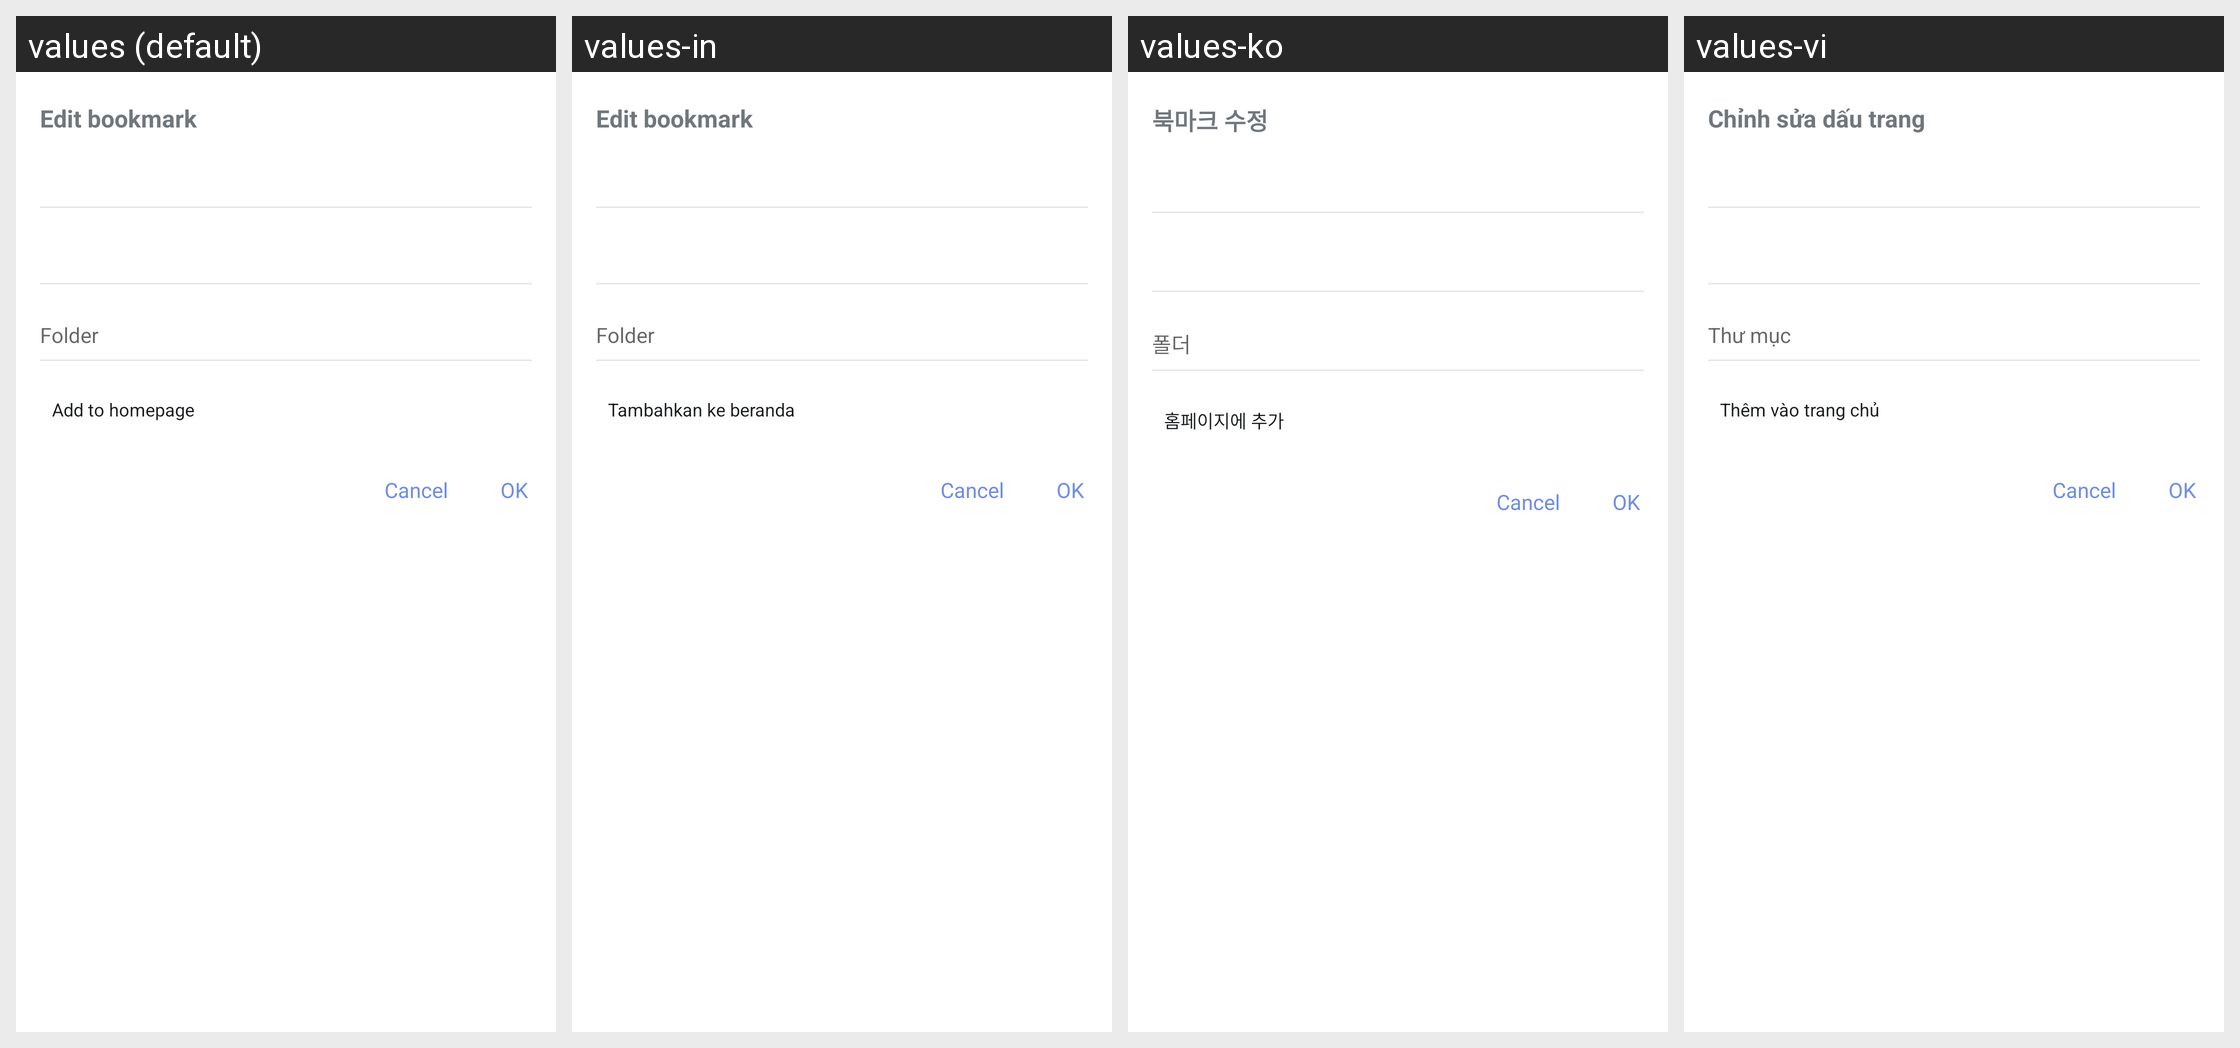

The Android screen above is rendered under several locales of the same app. Produce the string resources it draws, with the default and per-locale values.
Android screen res/layout/bookmark_edit_dialog.xml rendered under 4 locales, left to right: values (default), values-in, values-ko, values-vi. Device: Nexus 5 (rendered at 1080×1920; each locale shown at half size, 540×960, under a caption strip naming it); theme Theme.Via.Launch.
Other locales in the repository, not shown: values-ar, values-az, values-be, values-bn, values-cs, values-da, values-de, values-es, values-fa, values-fil, values-fr, values-hi, values-hr, values-hu, values-it, values-ja, values-lt, values-mr, values-ne, values-pl, values-pt, values-pt-rBR, values-ro, values-ru, values-sk, values-sl, values-ta, values-th, values-tr, values-uk, values-ur, values-uz, values-zh-rCN, values-zh-rTW.
Strings drawn on this screen, with the default value and each locale's value (text and hints the layout hard-codes, and strings that could not be matched under every locale, appear in the picture but are not listed):

title_edit_bookmark
  values: Edit bookmark
  values-in: Edit bookmark
  values-ko: 북마크 수정
  values-vi: Chỉnh sửa dấu trang

hint_folder
  values: Folder
  values-in: Folder
  values-ko: 폴더
  values-vi: Thư mục

action_add_to_homepage
  values: Add to homepage
  values-in: Tambahkan ke beranda
  values-ko: 홈페이지에 추가
  values-vi: Thêm vào trang chủ
